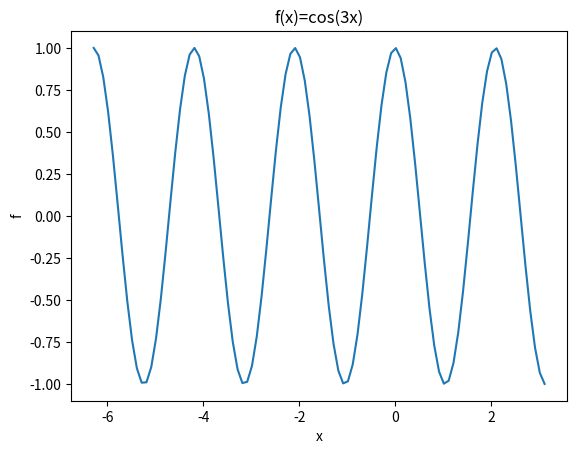

Write Python code to recreate this figure.
## APM120 HW-00
import numpy as np
from numpy import linalg
import scipy as scipy
import matplotlib.pyplot as plt
from math import pi

## Plot $f(x)=\cos(3x)$ vs $x$ for $x=(-2\pi,\pi)$:
x=np.arange(-2*pi,pi,0.1);
f=np.cos(3*x);
plt.figure(1);plt.clf();
plt.plot(x,f)
# always label axes and provide titles:
plt.xlabel('x')
plt.ylabel('f')
plt.title('f(x)=cos(3x)')
plt.show();

## Solve a linear equations $Ax=b$:
A = np.matrix([[-8,-2,-7],[-4,-2,-2],[-6,-7,-0]]);
b=np.array([3, 4, 1]);
print('determinant of A:')
print(np.linalg.det(A))
print('solution using matrix inverse is:')
x2=np.matmul(np.linalg.inv(A),b); print("x2=np.linalg.inv(A)="); print(x2)
print('checking that x is a solution; A*x2:')
print(np.matmul(A,x2.T))
print('b:')
print(b)

## Calculate the eigenvalues and vectors of $A$:
print('eigenvectors/ values of A:\n')
D,V=np.linalg.eig(A); D=np.diag(D);
print("V="); print(V);print("D="); print(D);

# Reminder: MATLAB indexes from 1, Python from 0.
## verify that V_1 is an eigenvector of A
print('A*v1:\n')
print(np.matmul(A,V[:,0]))
print('lambda1*v1:\n')
print(D[0,0]*V[:,0])

## verify that V_2 is an eigenvector of A
print('A*v2:\n')
print(np.matmul(A,V[:,1]))
print('lambda2*v2:\n')
print(D[1,1]*V[:,1])

## Calculate the eigenvalues and vectors of $B$:
B = np.matrix([[-1-3j,-8-10j,0-3j],[-7-3j,-4-9j,-3-2j],[11-3j,-16-12j,6-5j]])
print('eigenvectors/ values of A:\n')
D,V=np.linalg.eig(B); D=np.diag(D);
print("V="); print(V);print("D="); print(D);

# Reminder: MATLAB indexes from 1, Python from 0.
## verify that V_1 is an eigenvector of A
print('A*v1:\n')
print(np.matmul(A,V[:,0]))
print('lambda1*v1:\n')
print(D[0,0]*V[:,0])

## verify that V_2 is an eigenvector of A
print('A*v2:\n')
print(np.matmul(A,V[:,1]))
print('lambda2*v2:\n')
print(D[1,1]*V[:,1])
